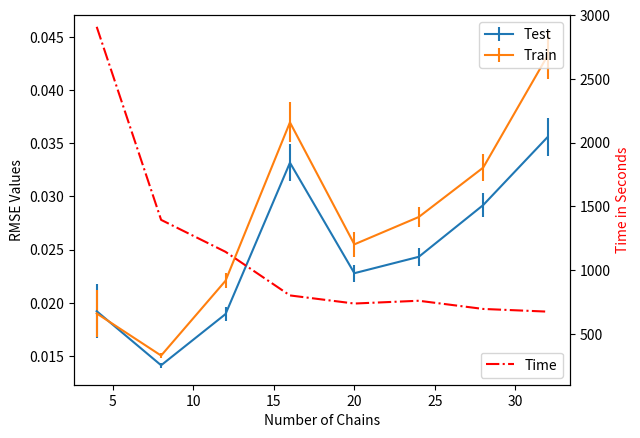

Write the Python code that produced this figure.
import numpy as np 
import  matplotlib.pyplot as plt

train = np.asarray([0.019,0.01504,0.02207,0.03695,0.02549,0.02806,0.0327,0.04322])
trainerr = np.asarray([0.04416,0.00505,0.01453,0.03758,0.02295,0.01955,0.02543,0.04453])
test = np.asarray([0.01921,0.01413,0.01894,0.03316,0.02278,0.02432,0.02918,0.03557])
testerr = np.asarray([0.05099,0.00497,0.01347,0.03523,0.016,0.017,0.02253,0.03587])
timetaken = np.asarray([2908.32856,1393.51195,1142.73732,800.62239,737.03918,758.88466,694.59029,673.49278])
x = np.linspace(4,32,8)
fig = plt.figure()
host = fig.add_subplot(111)
second = host.twinx()
host.set_xlabel("Number of Chains")
host.set_ylabel("RMSE Values")
second.set_ylabel("Time in Seconds")
second.set_ylim(100,3000)
p2 = host.errorbar(x, test, yerr=testerr/20, label = "Test")
p1 = host.errorbar(x, train, yerr=trainerr/20, label="Train")
p3 = second.plot(x, timetaken, 'r-.', label="Time")
host.legend(loc=1)
second.legend(loc=4)
second.yaxis.label.set_color('r')
fig.savefig('plot.pdf')